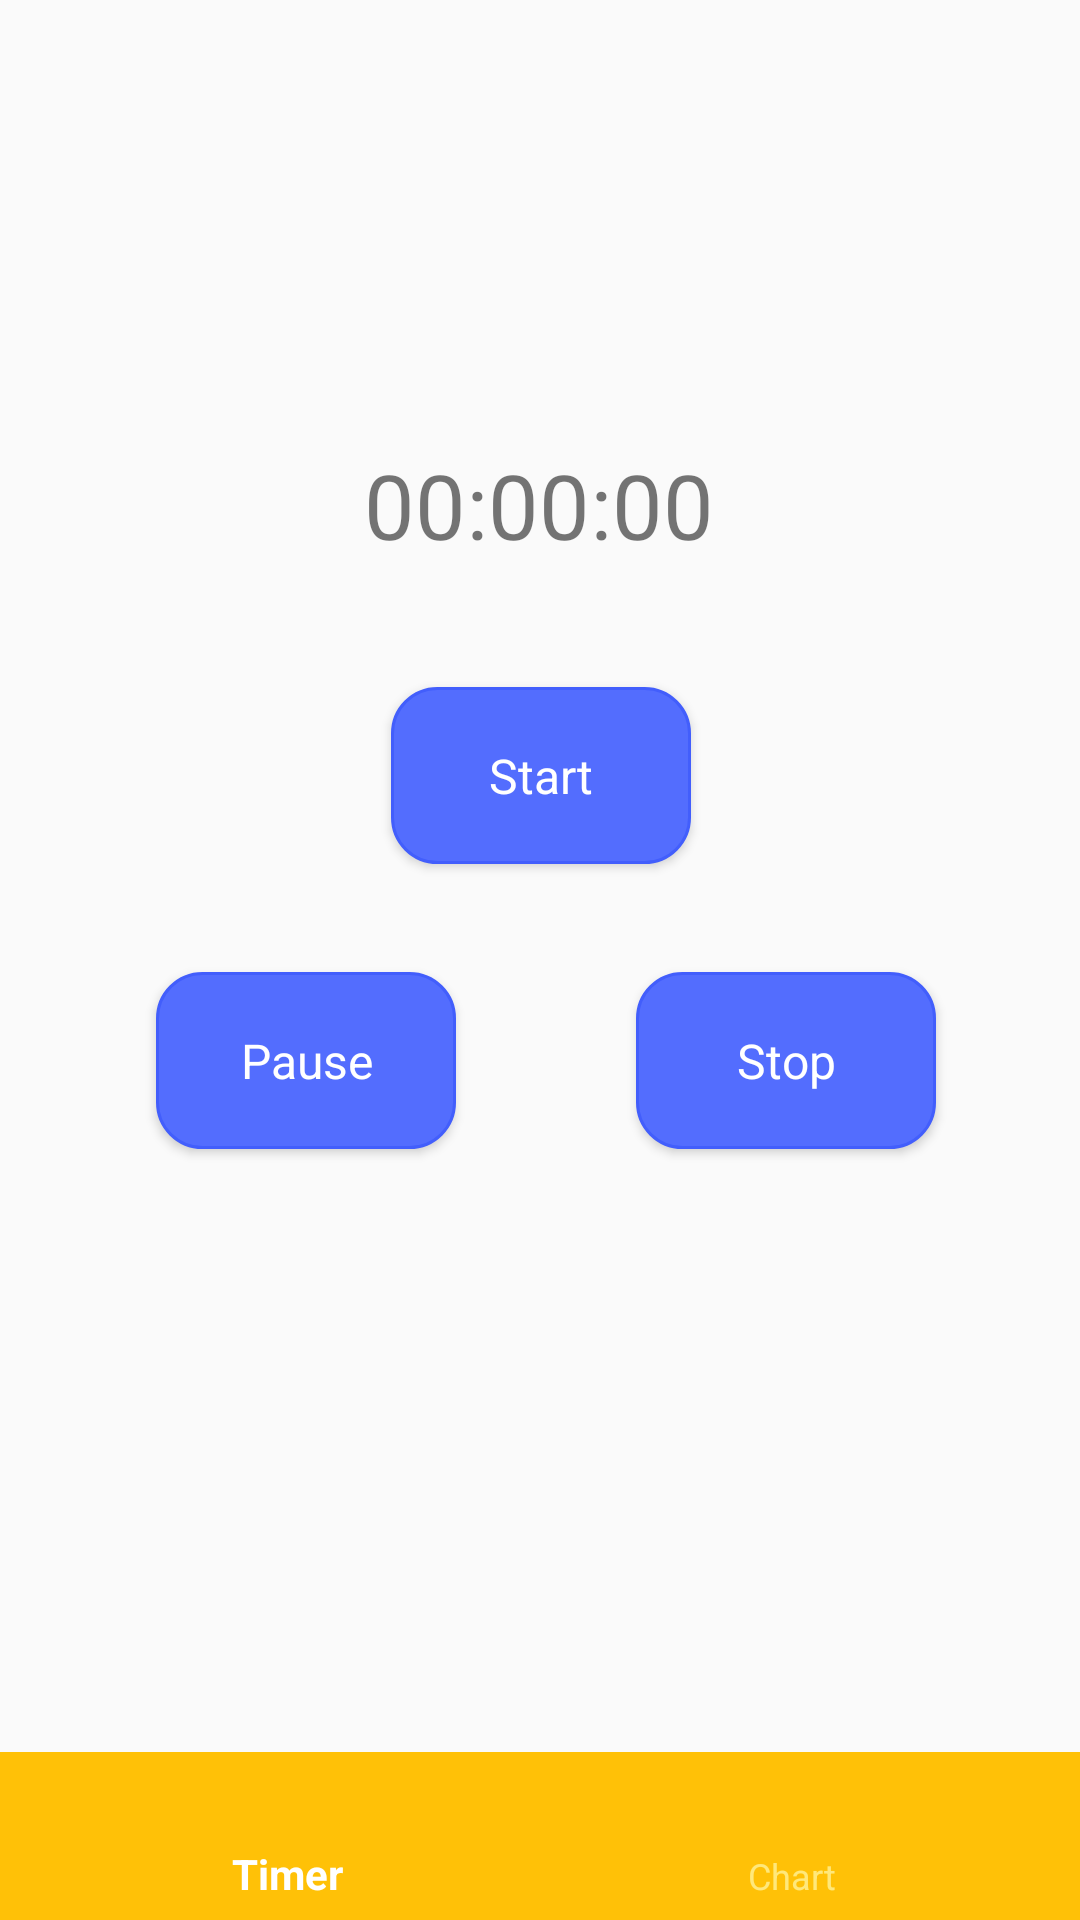

Reconstruct the res/layout file that produces this screen, plus the resources it refers to.
<!-- AndroidManifest.xml: application theme AppTheme -->
<!-- res/layout/fragment_timer.xml -->
<?xml version="1.0" encoding="utf-8"?>
<androidx.constraintlayout.widget.ConstraintLayout xmlns:android="http://schemas.android.com/apk/res/android"
    xmlns:app="http://schemas.android.com/apk/res-auto"
    xmlns:tools="http://schemas.android.com/tools"
    android:layout_width="match_parent"
    android:layout_height="match_parent"
    tools:context=".ui.timer.TimerFragment">

    <ProgressBar
        android:id="@+id/progressBarTimer"
        style="?android:attr/progressBarStyle"
        android:layout_width="wrap_content"
        android:layout_height="wrap_content"
        android:visibility="gone"

        app:layout_constraintBottom_toBottomOf="parent"
        app:layout_constraintEnd_toEndOf="parent"
        app:layout_constraintStart_toStartOf="parent"
        app:layout_constraintTop_toTopOf="parent" />

    <Button
        android:id="@+id/stop_countring_time"
        style="@style/MyPerf.Button"
        android:layout_marginEnd="48dp"
        android:layout_marginRight="48dp"
        android:text="@string/stop_counting_time"
        app:layout_constraintBottom_toBottomOf="@+id/pause_countring_time"
        app:layout_constraintEnd_toEndOf="parent"
        app:layout_constraintTop_toTopOf="@+id/pause_countring_time"
        app:layout_constraintVertical_bias="1.0" />

    <Button
        android:id="@+id/pause_countring_time"
        style="@style/MyPerf.Button"
        android:layout_marginStart="52dp"
        android:layout_marginLeft="52dp"
        android:layout_marginTop="176dp"
        android:text="@string/pause_counting_time"
        app:layout_constraintStart_toStartOf="parent"
        app:layout_constraintTop_toTopOf="@+id/timer_employment" />

    <TextView
        android:id="@+id/timer_employment"
        android:layout_width="wrap_content"
        android:layout_height="wrap_content"
        android:layout_marginTop="148dp"
        android:textSize="@dimen/chronometer_text_size"
        android:text="@string/timer_default_time"
        app:layout_constraintEnd_toEndOf="parent"
        app:layout_constraintHorizontal_bias="0.498"
        app:layout_constraintStart_toStartOf="parent"
        app:layout_constraintTop_toTopOf="parent" />

    <Button
        android:id="@+id/start_countring_time"
        style="@style/MyPerf.Button"
        android:layout_marginBottom="36dp"
        android:text="@string/start_counting_time"
        app:layout_constraintBottom_toTopOf="@+id/pause_countring_time"
        app:layout_constraintEnd_toEndOf="@+id/timer_employment"
        app:layout_constraintHorizontal_bias="0.533"
        app:layout_constraintStart_toStartOf="@+id/timer_employment" />

    <include layout="@layout/bottom_nav"
        android:id="@+id/bottombar"
        android:layout_height="wrap_content"
        android:layout_width="match_parent"
        app:layout_constraintBottom_toBottomOf="parent"/>

</androidx.constraintlayout.widget.ConstraintLayout>
<!-- res/layout/bottom_nav.xml (included above) -->
<?xml version="1.0" encoding="utf-8"?>
<androidx.constraintlayout.widget.ConstraintLayout xmlns:android="http://schemas.android.com/apk/res/android"
    xmlns:app="http://schemas.android.com/apk/res-auto"
    xmlns:tools="http://schemas.android.com/tools"
    android:layout_width="match_parent"
    android:layout_height="wrap_content">


    <com.google.android.material.bottomnavigation.BottomNavigationView
        android:id="@+id/bottomNavigationView"
        android:layout_width="match_parent"
        android:layout_height="?attr/actionBarSize"
        android:theme="@style/MyPerf"
        android:background="?attr/colorPrimary"
        android:layout_gravity="bottom"
        app:menu="@menu/bottom_menu_drawer"
        app:itemIconTint="@drawable/bottom_navigation_selector"
        app:labelVisibilityMode="labeled"
        app:layout_constraintBottom_toBottomOf="parent"
        app:itemTextColor="@drawable/bottom_navigation_text_selector"
        />

</androidx.constraintlayout.widget.ConstraintLayout>
<!-- resources referenced by this layout -->
<resources>
  <dimen name="chronometer_text_size">30sp</dimen>
  <!-- drawable bottom_navigation_selector (drawable) -->
  <?xml version="1.0" encoding="utf-8"?>
  <selector xmlns:android="http://schemas.android.com/apk/res/android" xmlns:app="http://schemas.android.com/apk/res-auto">
      <item android:state_checked="true"
          android:color="@color/icon_checked_bottom_bar"
          />
      <item android:color="@color/icon_unchecked_bottom_bar"/>
  </selector>
  <!-- drawable bottom_navigation_text_selector (drawable) -->
  <?xml version="1.0" encoding="utf-8"?>
  <selector xmlns:android="http://schemas.android.com/apk/res/android" xmlns:app="http://schemas.android.com/apk/res-auto">
      <item android:state_checked="true"
          android:color="@color/text_cheched_bottom_bar"
          />
      <item android:color="@color/text_uncheched_bottom_bar"/>
  </selector>
  <string name="pause_counting_time">Pause</string>
  <string name="start_counting_time">Start</string>
  <string name="stop_counting_time">Stop</string>
  <string name="timer_default_time">00:00:00</string>
  <style name="MyPerf" parent="Theme.AppCompat">
          <item name="colorOnBackground">@color/MyPerfBackground</item>
          <item name="colorPrimary">@color/colorPrimary</item>
          <item name="colorAccent">@color/colorAccent</item>
          <item name="colorPrimaryDark">@color/colorPrimaryDark</item>
      </style>
  <style name="MyPerf.Button">
          <item name="android:layout_width">@dimen/button_width</item>
          <item name="android:layout_height">@dimen/button_height</item>
          <item name="android:background">@drawable/button_style</item>
          <item name="android:textColor">@color/text_button</item>
          <item name="android:textSize">@dimen/button_text_size</item>
      </style>
  <style name="AppTheme" parent="Theme.AppCompat.Light.DarkActionBar">
          
          <item name="colorPrimary">@color/colorPrimary</item>
          <item name="colorPrimaryDark">@color/colorPrimaryDark</item>
          <item name="colorAccent">@color/colorAccent</item>
      </style>
  <color name="icon_checked_bottom_bar">#FFFFFF</color>
  <color name="icon_unchecked_bottom_bar">#FFE87B</color>
  <color name="text_cheched_bottom_bar">#FFFFFF</color>
  <color name="text_uncheched_bottom_bar">#FFE87B</color>
  <color name="MyPerfBackground">#FFFFFF</color>
  <color name="colorPrimary">#ffc107</color>
  <color name="colorAccent">#536dfe</color>
  <color name="colorPrimaryDark">#FFA000</color>
  <dimen name="button_width">100dp</dimen>
  <dimen name="button_height">59dp</dimen>
  <!-- drawable button_style (drawable) -->
  <?xml version="1.0" encoding="utf-8"?>
  <selector xmlns:android="http://schemas.android.com/apk/res/android">
      <item android:state_pressed="true"
          android:drawable="@drawable/button_shape_pressed"
          />
      <item android:drawable="@drawable/button_shape"/>
  
  </selector>
  <color name="text_button">#FFFFFF</color>
  <dimen name="button_text_size">16sp</dimen>
  <!-- drawable button_shape (drawable) -->
  <?xml version="1.0" encoding="utf-8"?>
  <shape
      xmlns:android="http://schemas.android.com/apk/res/android"
      android:shape="rectangle">
  
      <solid android:color="@color/colorAccent"/>
      <corners
         android:radius="@dimen/button_radius" />
      <stroke android:color="@color/button_border"
          android:width="@dimen/button_border_width"/>
  </shape>
  <color name="button_pressure">#DEDFE3</color>
  <dimen name="button_radius">15dp</dimen>
  <color name="button_border_pressed">#D4D4D6</color>
  <dimen name="button_border_width">1dp</dimen>
  <color name="button_border">#425EFC</color>
</resources>
